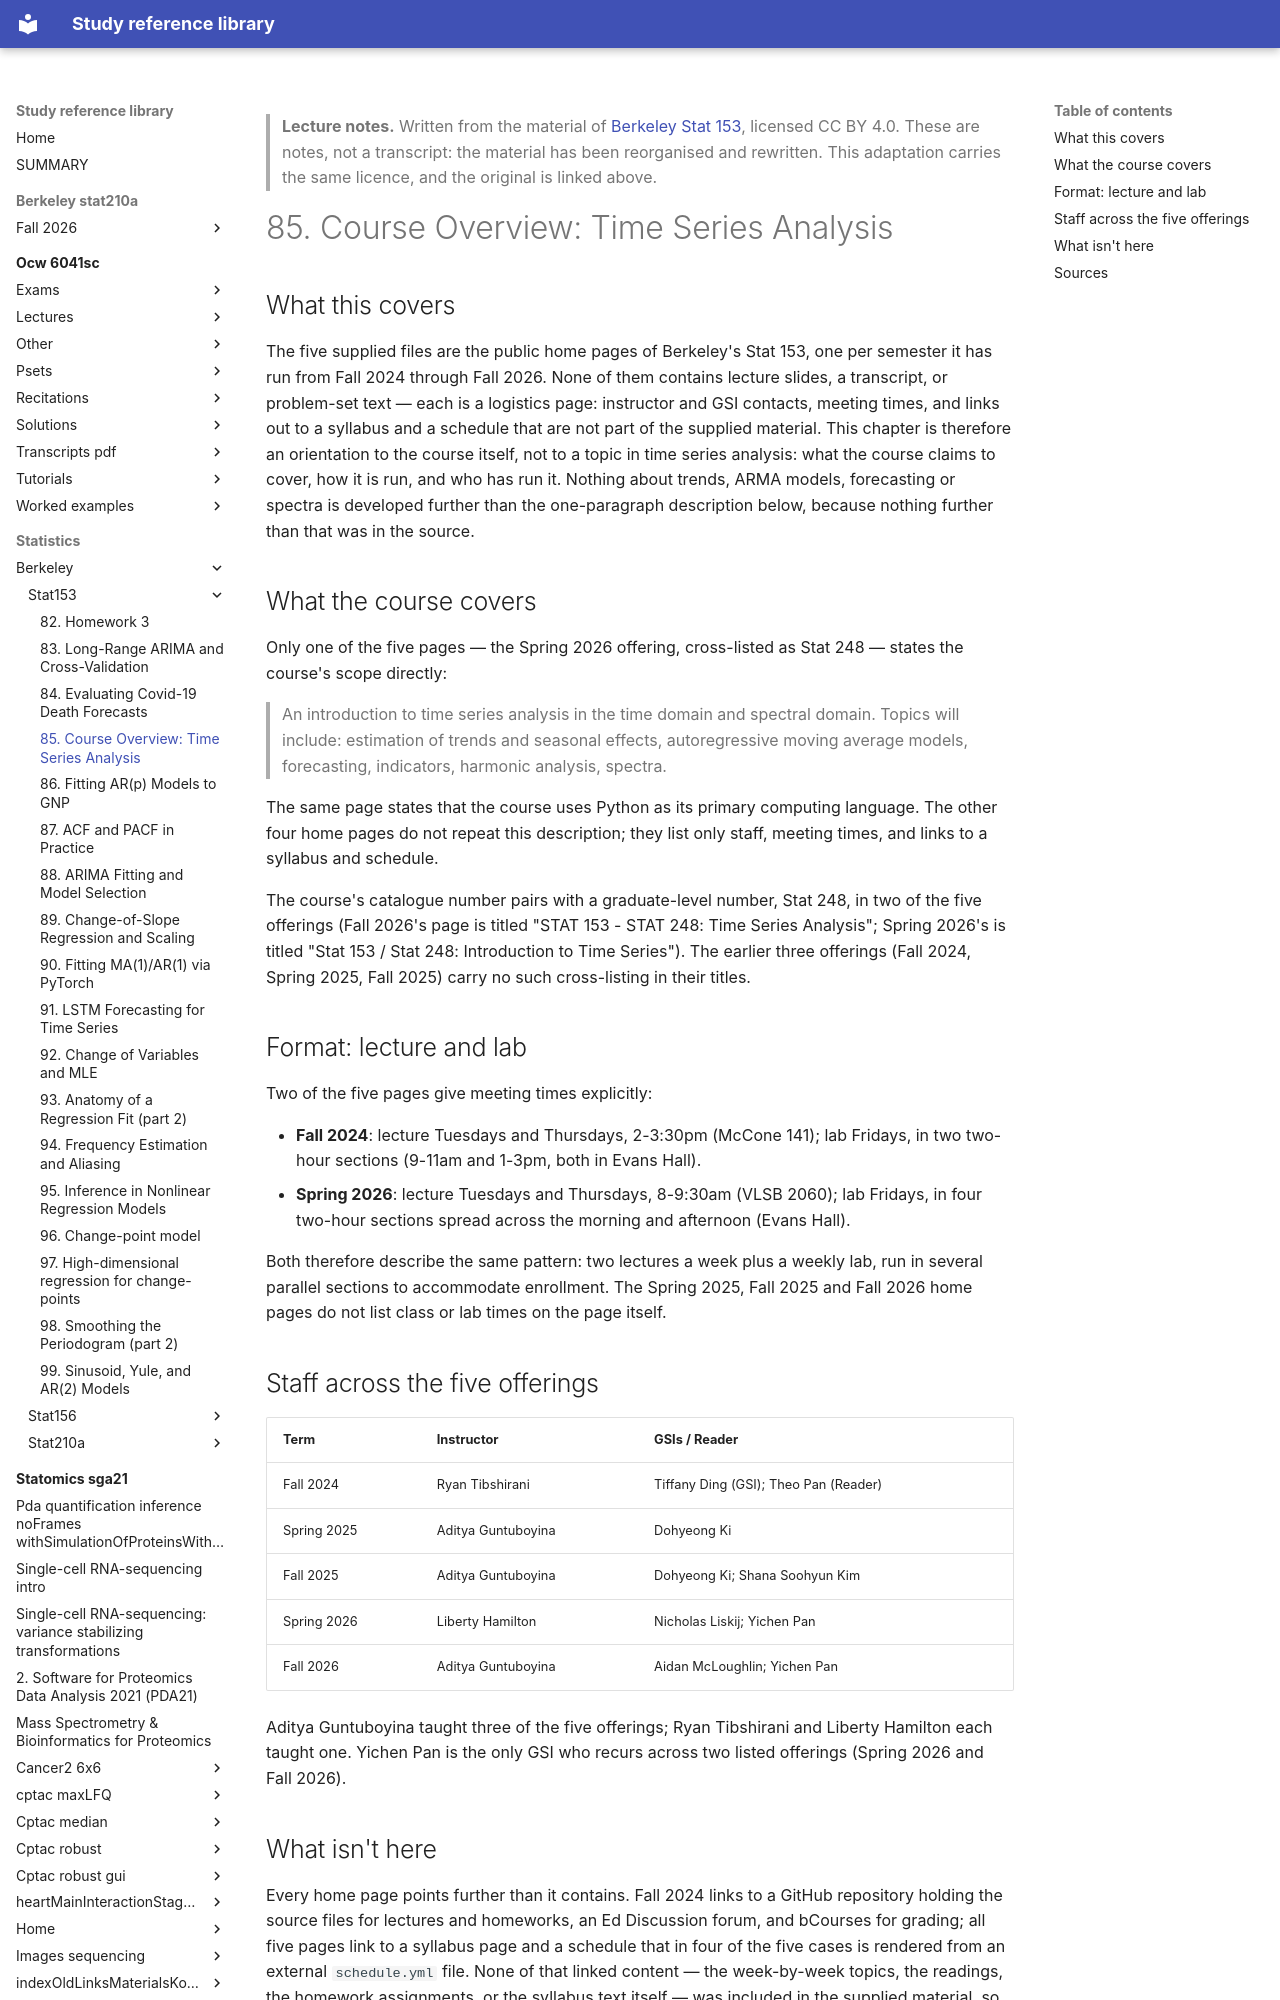

repository: Claptar/knowledge-base-library · page: statistics/berkeley/stat153/85-course-overview-time-series-analysis/index.html · generator: mkdocs

---
title: "85. Course Overview: Time Series Analysis"
course: "Berkeley Stat 153"
chapter: 85
source: "https://github.com/berkeley-stat153"
licence: "CC BY 4.0"
written: "2026-09-20"
---

> **Lecture notes.** Written from the material of [Berkeley Stat 153](https://github.com/berkeley-stat153), licensed CC BY 4.0. These are notes, not a transcript: the material has been reorganised and rewritten. This adaptation carries the same licence, and the original is linked above.

# 85. Course Overview: Time Series Analysis

## What this covers

The five supplied files are the public home pages of Berkeley's Stat 153, one per semester it has
run from Fall 2024 through Fall 2026. None of them contains lecture slides, a transcript, or
problem-set text — each is a logistics page: instructor and GSI contacts, meeting times, and links
out to a syllabus and a schedule that are not part of the supplied material. This chapter is
therefore an orientation to the course itself, not to a topic in time series analysis: what the
course claims to cover, how it is run, and who has run it. Nothing about trends, ARMA models,
forecasting or spectra is developed further than the one-paragraph description below, because
nothing further than that was in the source.

## What the course covers

Only one of the five pages — the Spring 2026 offering, cross-listed as Stat 248 — states the
course's scope directly:

> An introduction to time series analysis in the time domain and spectral domain. Topics will
> include: estimation of trends and seasonal effects, autoregressive moving average models,
> forecasting, indicators, harmonic analysis, spectra.

The same page states that the course uses Python as its primary computing language. The other four
home pages do not repeat this description; they list only staff, meeting times, and links to a
syllabus and schedule.

The course's catalogue number pairs with a graduate-level number, Stat 248, in two of the five
offerings (Fall 2026's page is titled "STAT 153 - STAT 248: Time Series Analysis"; Spring 2026's is
titled "Stat 153 / Stat 248: Introduction to Time Series"). The earlier three offerings (Fall 2024,
Spring 2025, Fall 2025) carry no such cross-listing in their titles.

## Format: lecture and lab

Two of the five pages give meeting times explicitly:

- **Fall 2024**: lecture Tuesdays and Thursdays, 2-3:30pm (McCone 141); lab Fridays, in two
  two-hour sections (9-11am and 1-3pm, both in Evans Hall).
- **Spring 2026**: lecture Tuesdays and Thursdays, 8-9:30am (VLSB 2060); lab Fridays, in four
  two-hour sections spread across the morning and afternoon (Evans Hall).

Both therefore describe the same pattern: two lectures a week plus a weekly lab, run in several
parallel sections to accommodate enrollment. The Spring 2025, Fall 2025 and Fall 2026 home pages do
not list class or lab times on the page itself.

## Staff across the five offerings

| Term | Instructor | GSIs / Reader |
| --- | --- | --- |
| Fall 2024 | Ryan Tibshirani | Tiffany Ding (GSI); Theo Pan (Reader) |
| Spring 2025 | Aditya Guntuboyina | Dohyeong Ki |
| Fall 2025 | Aditya Guntuboyina | Dohyeong Ki; Shana Soohyun Kim |
| Spring 2026 | Liberty Hamilton | Nicholas Liskij; Yichen Pan |
| Fall 2026 | Aditya Guntuboyina | Aidan McLoughlin; Yichen Pan |

Aditya Guntuboyina taught three of the five offerings; Ryan Tibshirani and Liberty Hamilton each
taught one. Yichen Pan is the only GSI who recurs across two listed offerings (Spring 2026 and Fall
2026).

## What isn't here

Every home page points further than it contains. Fall 2024 links to a GitHub repository holding the
source files for lectures and homeworks, an Ed Discussion forum, and bCourses for grading; all five
pages link to a syllabus page and a schedule that in four of the five cases is rendered from an
external `schedule.yml` file. None of that linked content — the week-by-week topics, the readings,
the homework assignments, or the syllabus text itself — was included in the supplied material, so
none of it is reconstructed here. A chapter on the actual mathematics of trend estimation, ARMA
models, or spectral analysis as this course teaches it would need those files as input.
